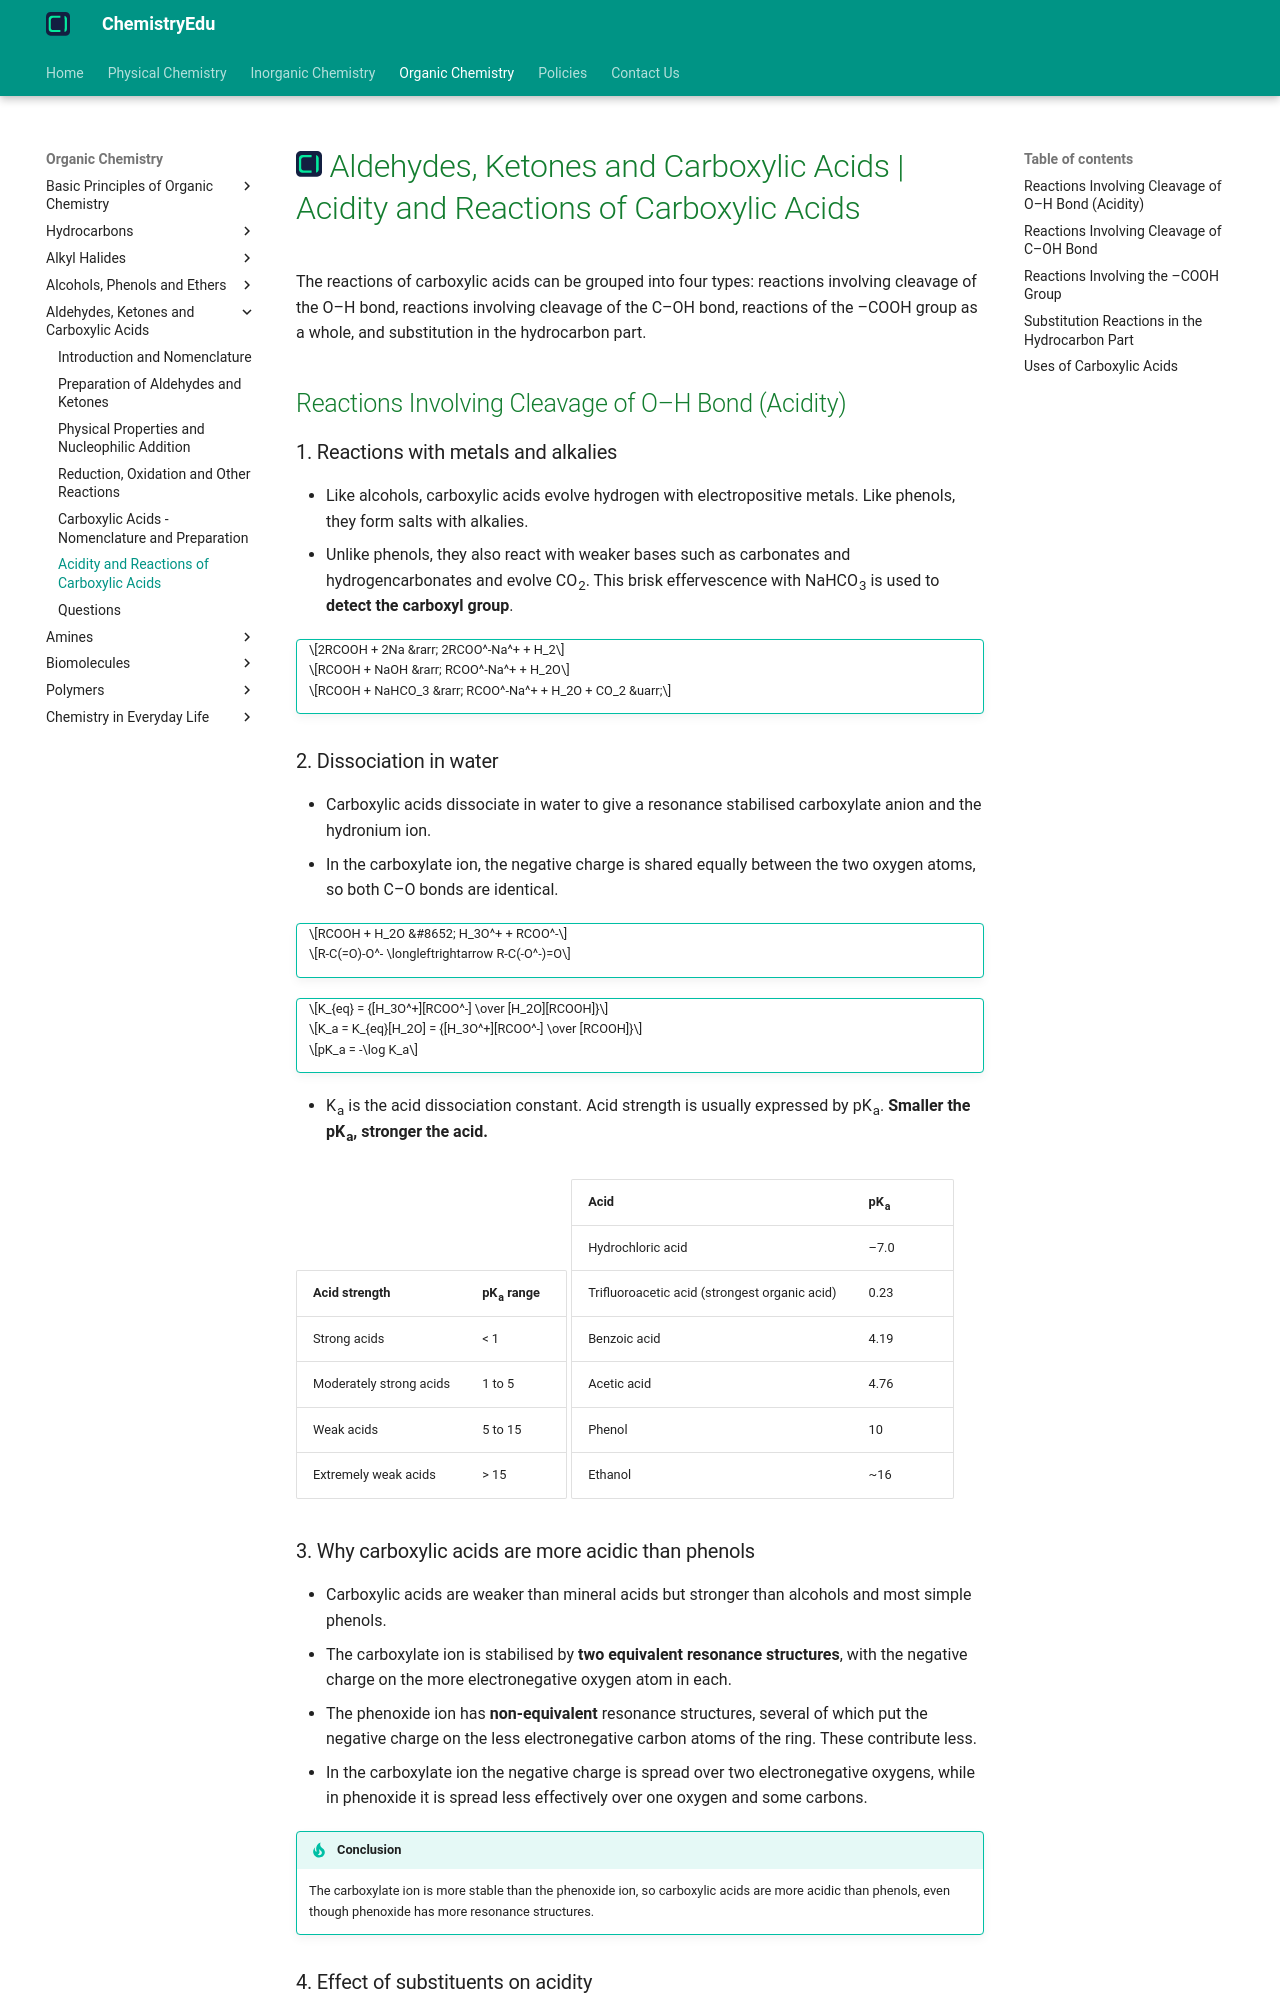

repository: KingChampion36/chemistryedu · page: organic-chemistry/aldehydes-ketones-and-carboxylic-acids/acidity-and-reactions-of-carboxylic-acids/index.html · generator: mkdocs

---
title: Aldehydes, Ketones and Carboxylic Acids | Acidity and Reactions of Carboxylic Acids
description: Carboxylic acids are the most acidic common organic compounds, and their reactions involve cleavage of the O–H bond, cleavage of the C–OH bond, the –COOH group as a whole, and substitution in the hydrocarbon part.
---

# [![ChemistryEdu Logo](../../images/favicon.svg){ align=left, width=3.8% }](../../index.md)  Aldehydes, Ketones and Carboxylic Acids | Acidity and Reactions of Carboxylic Acids

The reactions of carboxylic acids can be grouped into four types: reactions involving cleavage of the O–H bond, reactions involving cleavage of the C–OH bond, reactions of the –COOH group as a whole, and substitution in the hydrocarbon part.

## Reactions Involving Cleavage of O–H Bond (Acidity)

### 1. Reactions with metals and alkalies

* Like alcohols, carboxylic acids evolve hydrogen with electropositive metals. Like phenols, they form salts with alkalies.
* Unlike phenols, they also react with weaker bases such as carbonates and hydrogencarbonates and evolve CO<sub>2</sub>. This brisk effervescence with NaHCO<sub>3</sub> is used to **detect the carboxyl group**.

!!! tip ""

    $$2RCOOH + 2Na &rarr; 2RCOO^-Na^+ + H_2$$

    $$RCOOH + NaOH &rarr; RCOO^-Na^+ + H_2O$$

    $$RCOOH + NaHCO_3 &rarr; RCOO^-Na^+ + H_2O + CO_2 &uarr;$$

### 2. Dissociation in water

* Carboxylic acids dissociate in water to give a resonance stabilised carboxylate anion and the hydronium ion.
* In the carboxylate ion, the negative charge is shared equally between the two oxygen atoms, so both C–O bonds are identical.

!!! tip ""

    $$RCOOH + H_2O &#8652; H_3O^+ + RCOO^-$$

    $$R-C(=O)-O^- \longleftrightarrow R-C(-O^-)=O$$

!!! tip ""

    $$K_{eq} = {[H_3O^+][RCOO^-] \over [H_2O][RCOOH]}$$

    $$K_a = K_{eq}[H_2O] = {[H_3O^+][RCOO^-] \over [RCOOH]}$$

    $$pK_a = -\log K_a$$

* K<sub>a</sub> is the acid dissociation constant. Acid strength is usually expressed by pK<sub>a</sub>. **Smaller the pK<sub>a</sub>, stronger the acid.**

Acid strength            | pK<sub>a</sub> range
-------------------------|---------------------
Strong acids             | < 1
Moderately strong acids  | 1 to 5
Weak acids               | 5 to 15
Extremely weak acids     | > 15

Acid                                   | pK<sub>a</sub>
---------------------------------------|---------------
Hydrochloric acid                      | –7.0
Trifluoroacetic acid (strongest organic acid) | 0.23
Benzoic acid                           | 4.19
Acetic acid                            | 4.76
Phenol                                 | 10
Ethanol                                | ~16
